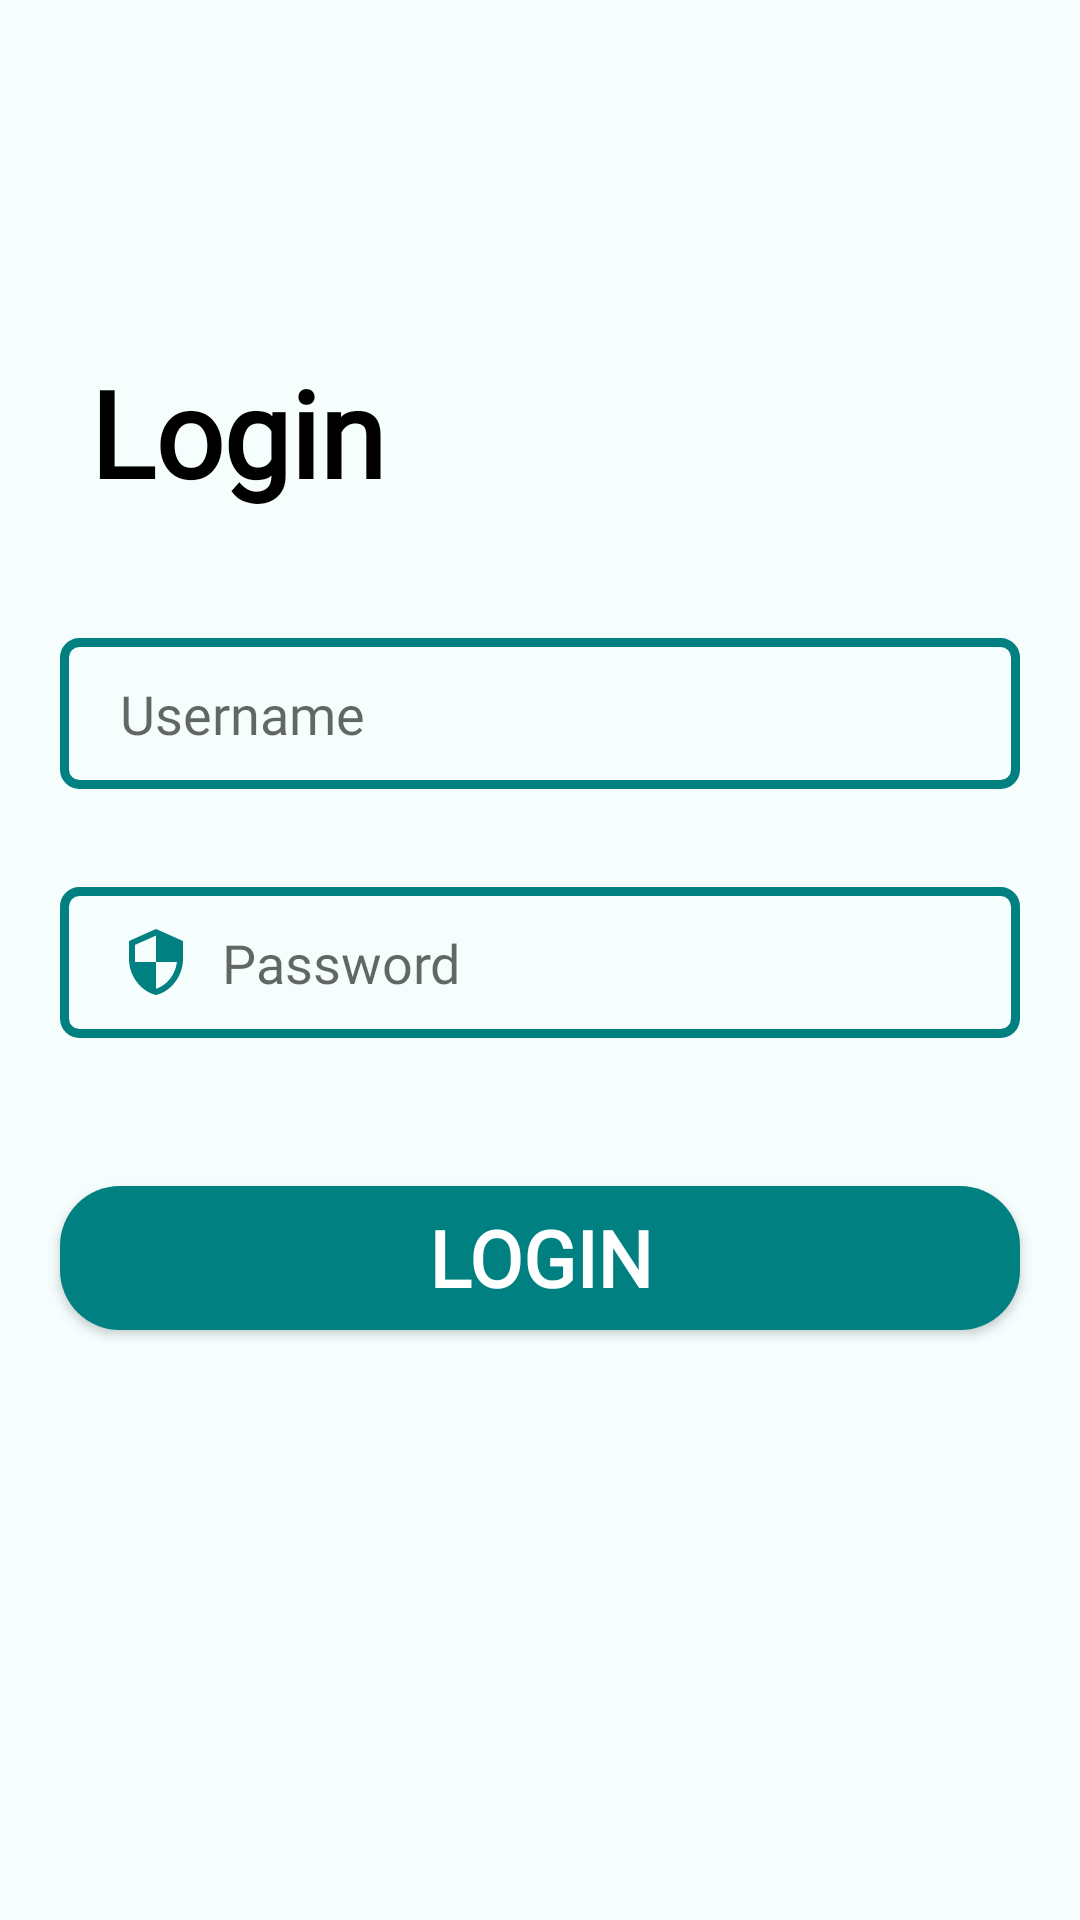

The Android layout XML behind this screen, and the referenced resources:
<!-- AndroidManifest.xml: application theme Theme.AutomatedPayrollWithImageCaptureAndGPSTracker -->
<!-- res/layout/activity_login.xml -->
<?xml version="1.0" encoding="utf-8"?>
<androidx.constraintlayout.widget.ConstraintLayout xmlns:android="http://schemas.android.com/apk/res/android"
    xmlns:app="http://schemas.android.com/apk/res-auto"
    xmlns:tools="http://schemas.android.com/tools"
    android:layout_width="match_parent"
    android:layout_height="match_parent"
    tools:context=".Login"
    android:background="#0A03DAC5">

    <TextView
        android:id="@+id/login_tv"
        android:layout_width="match_parent"
        android:layout_height="wrap_content"
        android:layout_marginHorizontal="20dp"
        android:fontFamily="@font/arbutus_slab"
        android:text="Login"
        android:paddingStart="10dp"
        android:textSize="40sp"
        android:textStyle="bold"
        android:textColor="@color/black"
        app:layout_constraintBottom_toBottomOf="parent"
        app:layout_constraintEnd_toEndOf="parent"
        app:layout_constraintStart_toStartOf="parent"
        app:layout_constraintTop_toTopOf="parent"
        app:layout_constraintVertical_bias="0.2" />

    <EditText
        android:id="@+id/username_et"
        android:layout_width="match_parent"
        android:layout_height="wrap_content"
        android:layout_marginHorizontal="20dp"
        android:fontFamily="@font/arbutus_slab"
        android:hint="Username"
        android:drawableLeft="@drawable/ic_baseline_person_24"
        android:drawablePadding="10dp"
        android:paddingLeft="20dp"
        android:paddingTop="13dp"
        android:paddingRight="20dp"
        android:paddingBottom="13dp"
        android:background="@drawable/input_bg"
        app:layout_constraintBottom_toBottomOf="parent"
        app:layout_constraintEnd_toEndOf="parent"
        app:layout_constraintStart_toStartOf="parent"
        app:layout_constraintTop_toBottomOf="@id/login_tv"
        app:layout_constraintVertical_bias="0.1" />

    <EditText
        android:id="@+id/password_et"
        android:layout_width="match_parent"
        android:layout_height="wrap_content"
        android:layout_marginHorizontal="20dp"
        android:fontFamily="@font/arbutus_slab"
        android:hint="Password"
        android:inputType="textPassword"
        android:background="@drawable/input_bg"
        android:drawableLeft="@drawable/ic_baseline_security_24"
        android:drawablePadding="10dp"
        android:paddingLeft="20dp"
        android:paddingTop="13dp"
        android:paddingRight="20dp"
        android:paddingBottom="13dp"
        app:layout_constraintBottom_toBottomOf="parent"
        app:layout_constraintEnd_toEndOf="parent"
        app:layout_constraintStart_toStartOf="parent"
        app:layout_constraintTop_toBottomOf="@id/username_et"
        app:layout_constraintVertical_bias="0.1" />

    <android.widget.Button
        android:id="@+id/loginSubmit_btn"
        android:layout_width="match_parent"
        android:layout_height="wrap_content"
        android:layout_marginHorizontal="20dp"
        android:fontFamily="@font/arbutus_slab"
        android:text="login"
        android:background="@drawable/custom_button"
        android:textSize="26sp"
        android:textStyle="bold"
        android:textColor="@color/white"
        app:layout_constraintBottom_toBottomOf="parent"
        app:layout_constraintEnd_toEndOf="parent"
        app:layout_constraintStart_toStartOf="parent"
        app:layout_constraintTop_toBottomOf="@id/password_et"
        app:layout_constraintVertical_bias="0.2" />

</androidx.constraintlayout.widget.ConstraintLayout>
<!-- resources referenced by this layout -->
<resources>
  <color name="black">#FF000000</color>
  <color name="white">#FFFFFFFF</color>
  <!-- drawable custom_button (drawable) -->
  <?xml version="1.0" encoding="utf-8"?>
  <selector xmlns:android="http://schemas.android.com/apk/res/android">
      <item>
          <shape android:shape="rectangle">
              <corners android:radius="20dp"/>
              <solid android:color="#008080"/>
          </shape>
      </item>
  </selector>
  <!-- drawable ic_baseline_security_24 (drawable) -->
  <vector android:height="24dp" android:tint="#008080"
      android:viewportHeight="24" android:viewportWidth="24"
      android:width="24dp" xmlns:android="http://schemas.android.com/apk/res/android">
      <path android:fillColor="@android:color/white" android:pathData="M12,1L3,5v6c0,5.55 3.84,10.74 9,12 5.16,-1.26 9,-6.45 9,-12L21,5l-9,-4zM12,11.99h7c-0.53,4.12 -3.28,7.79 -7,8.94L12,12L5,12L5,6.3l7,-3.11v8.8z"/>
  </vector>
  <!-- drawable input_bg (drawable) -->
  <?xml version="1.0" encoding="utf-8"?>
  <selector xmlns:android="http://schemas.android.com/apk/res/android">
      <item>
          <shape>
              <corners android:radius="5dp"/>
              <stroke android:color="#008080" android:width="3dp"/>
          </shape>
      </item>
  </selector>
  <style name="Theme.AutomatedPayrollWithImageCaptureAndGPSTracker" parent="Theme.MaterialComponents.DayNight.DarkActionBar">
          
          <item name="colorPrimary">@color/new_primary</item>
          <item name="colorPrimaryVariant">@color/teal_700</item>
          <item name="colorOnPrimary">@color/white</item>
          
          <item name="colorSecondary">@color/teal_200</item>
          <item name="colorSecondaryVariant">@color/teal_700</item>
          <item name="colorOnSecondary">@color/black</item>
          
          <item name="android:statusBarColor">?attr/colorPrimaryVariant</item>
          
      </style>
  <color name="new_primary">#008080</color>
  <color name="teal_700">#FF018786</color>
  <color name="teal_200">#FF03DAC5</color>
</resources>
